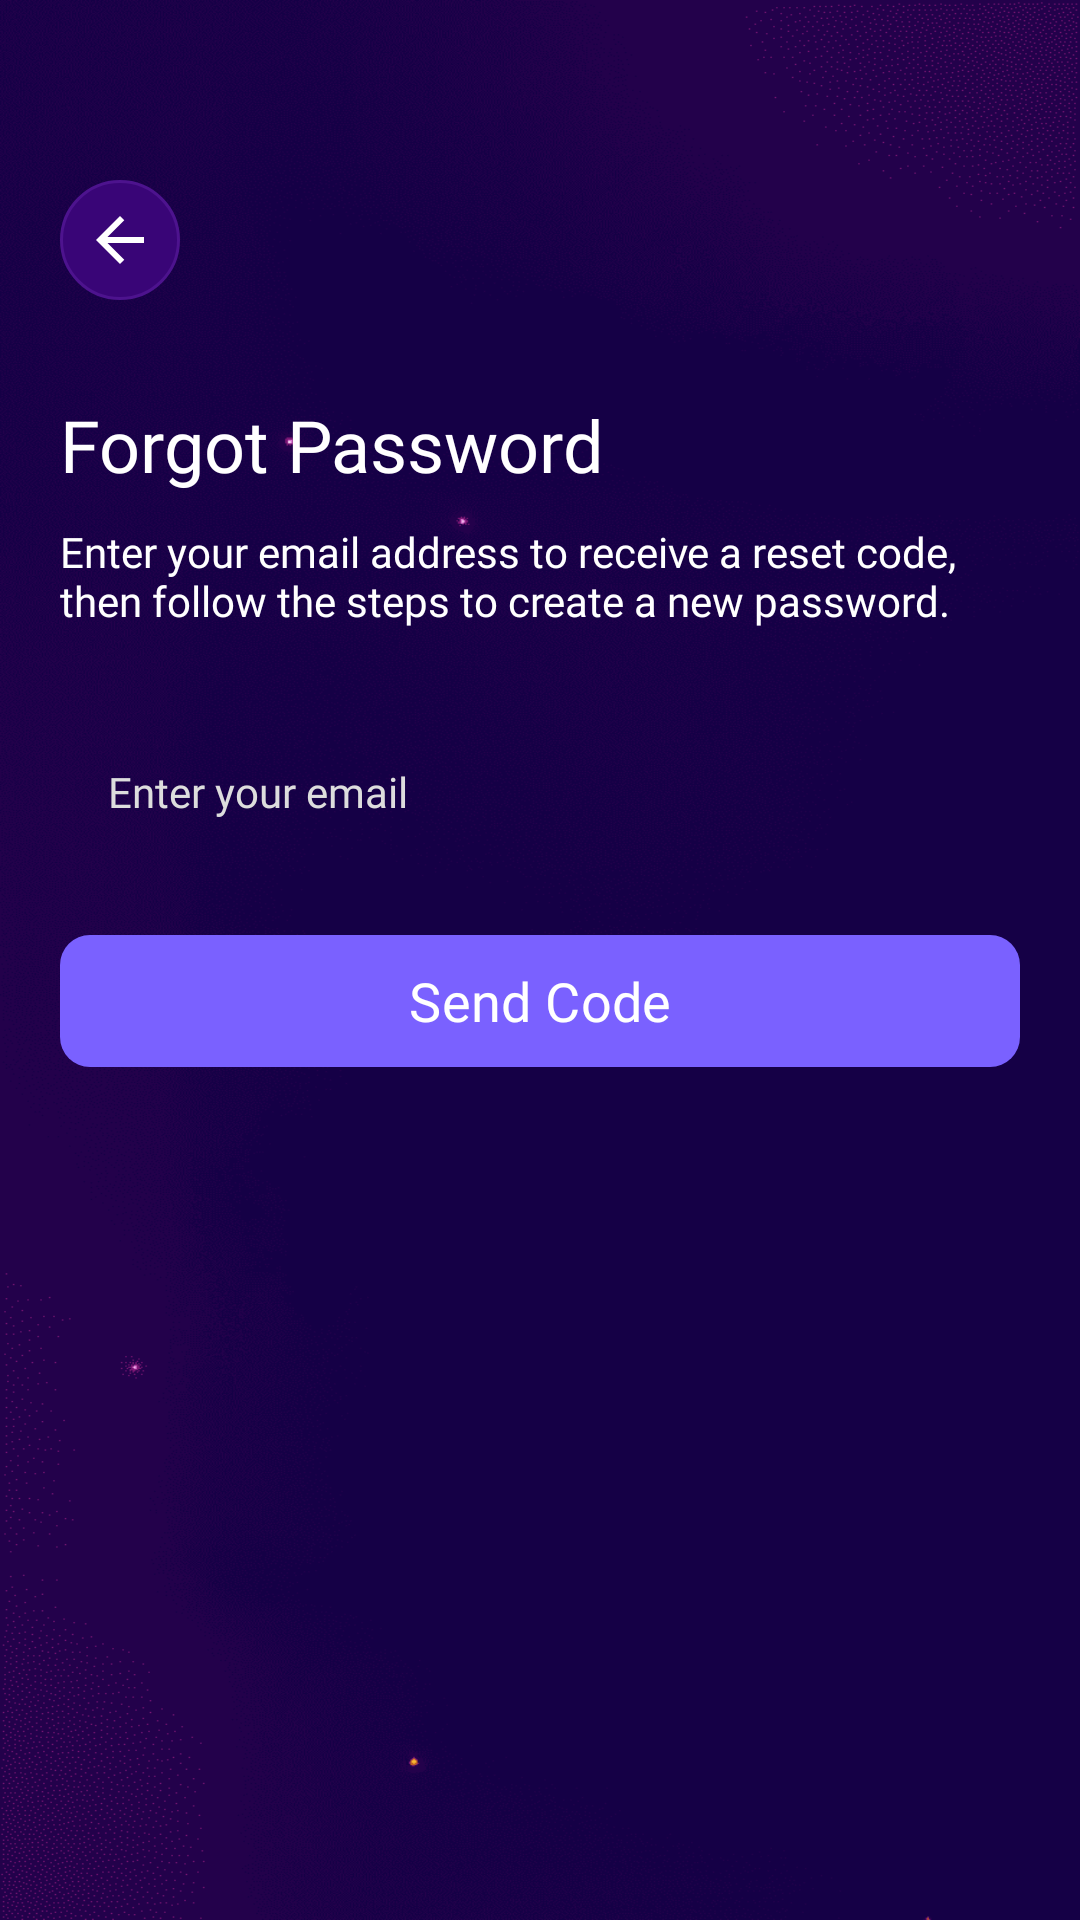

Android layout source for this screen:
<!-- AndroidManifest.xml: application theme Theme.Vinty -->
<!-- res/layout/fragment_forgot_password_code.xml -->
<?xml version="1.0" encoding="utf-8"?>
<androidx.constraintlayout.widget.ConstraintLayout xmlns:android="http://schemas.android.com/apk/res/android"
    xmlns:app="http://schemas.android.com/apk/res-auto"
    xmlns:tools="http://schemas.android.com/tools"
    android:id="@+id/frameLayout4"
    android:layout_width="match_parent"
    android:layout_height="match_parent"
    tools:context=".ui.fragments.auth.ForgotPasswordCodeFragment">
    <ImageView
        android:id="@+id/imageView4"
        android:layout_width="wrap_content"
        android:layout_height="wrap_content"
        android:scaleType="fitXY"
        android:src="@drawable/login_bg"
        app:layout_constraintBottom_toBottomOf="parent"
        app:layout_constraintEnd_toEndOf="parent"
        app:layout_constraintStart_toStartOf="parent"
        app:layout_constraintTop_toTopOf="parent" />

    <ImageButton
        android:id="@+id/back_btn3"
        android:layout_width="40dp"
        android:layout_height="40dp"
        android:layout_marginStart="20dp"
        android:layout_marginTop="60dp"
        android:backgroundTint="#00FFFFFF"
        android:src="@drawable/back_btn"
        app:layout_constraintStart_toStartOf="parent"
        app:layout_constraintTop_toTopOf="parent" />

    <TextView
        android:id="@+id/textView4"
        android:layout_width="wrap_content"
        android:layout_height="wrap_content"
        android:layout_marginTop="32dp"
        android:fontFamily="@font/poppins_semibold"
        android:text="@string/forgot_password"
        android:textColor="@color/white"
        android:textSize="24sp"
        app:layout_constraintStart_toStartOf="@+id/back_btn3"
        app:layout_constraintTop_toBottomOf="@+id/back_btn3" />

    <TextView
        android:id="@+id/textView7"
        android:layout_width="0dp"
        android:layout_height="wrap_content"
        android:layout_marginStart="20dp"
        android:layout_marginTop="10dp"
        android:layout_marginEnd="20dp"
        android:fontFamily="@font/poppins_medium"
        android:text="@string/enter_your_email_address_to_receive_a_reset_code_then_follow_the_steps_to_create_a_new_password"
        android:textColor="@color/white"
        app:layout_constraintEnd_toEndOf="parent"
        app:layout_constraintStart_toStartOf="parent"
        app:layout_constraintTop_toBottomOf="@+id/textView4" />

    <com.google.android.material.button.MaterialButton
        android:id="@+id/send_btn"
        android:layout_width="0dp"
        android:layout_height="52dp"
        android:layout_marginTop="20dp"
        android:fontFamily="@font/poppins_semibold"
        android:text="@string/send_code"
        android:textColor="@color/white"
        android:textSize="18dp"
        app:backgroundTint="@color/btn_color"
        app:cornerRadius="10dp"
        app:layout_constraintEnd_toEndOf="@+id/view6"
        app:layout_constraintStart_toStartOf="@+id/view6"
        app:layout_constraintTop_toBottomOf="@+id/view6" />

    <View
        android:id="@+id/view6"
        android:layout_width="0dp"
        android:layout_height="48dp"
        android:layout_marginTop="30dp"
        android:background="@drawable/bg_box"
        app:layout_constraintEnd_toEndOf="@+id/textView7"
        app:layout_constraintStart_toStartOf="@+id/textView7"
        app:layout_constraintTop_toBottomOf="@+id/textView7" />

    <EditText
        android:id="@+id/email_text"
        android:layout_width="0dp"
        android:layout_height="wrap_content"
        android:layout_marginStart="16dp"
        android:fontFamily="@font/poppins_regular"
        android:text=""
        android:hint="@string/enter_your_email"
        android:textColorHint="@color/txt_color"
        android:background="@null"
        android:textColor="@color/white"
        android:textSize="14sp"
        android:singleLine="true"
        android:maxLines="1"
        android:inputType="textEmailAddress"
        app:layout_constraintBottom_toBottomOf="@+id/view6"
        app:layout_constraintEnd_toEndOf="@+id/view6"
        app:layout_constraintStart_toStartOf="@+id/view6"
        app:layout_constraintTop_toTopOf="@+id/view6" />

    <ProgressBar
        android:id="@+id/progressBar"
        android:layout_width="wrap_content"
        android:layout_height="wrap_content"
        android:visibility="gone"
        app:layout_constraintBottom_toBottomOf="parent"
        app:layout_constraintEnd_toEndOf="parent"
        app:layout_constraintStart_toStartOf="parent"
        app:layout_constraintTop_toTopOf="parent" />

</androidx.constraintlayout.widget.ConstraintLayout>
<!-- resources referenced by this layout -->
<resources>
  <color name="btn_color">#7A61FF</color>
  <color name="txt_color">#DDDDDD</color>
  <color name="white">#FFFFFFFF</color>
  <!-- drawable back_btn (drawable) -->
  <vector xmlns:android="http://schemas.android.com/apk/res/android"
      android:width="40dp"
      android:height="40dp"
      android:viewportWidth="40"
      android:viewportHeight="40">
    <path
        android:pathData="M20,0.5L20,0.5A19.5,19.5 0,0 1,39.5 20L39.5,20A19.5,19.5 0,0 1,20 39.5L20,39.5A19.5,19.5 0,0 1,0.5 20L0.5,20A19.5,19.5 0,0 1,20 0.5z"
        android:fillColor="#390577"/>
    <path
        android:strokeWidth="1"
        android:pathData="M20,0.5L20,0.5A19.5,19.5 0,0 1,39.5 20L39.5,20A19.5,19.5 0,0 1,20 39.5L20,39.5A19.5,19.5 0,0 1,0.5 20L0.5,20A19.5,19.5 0,0 1,20 0.5z"
        android:fillColor="#00000000"
        android:strokeColor="#4D138E"/>
    <path
        android:pathData="M15.825,21L21.425,26.6L20,28L12,20L20,12L21.425,13.4L15.825,19H28V21H15.825Z"
        android:fillColor="#ffffff"/>
  </vector>
  <!-- drawable login_bg: png bitmap (drawable, 63381 bytes) -->
  <string name="enter_your_email">Enter your email</string>
  <string name="enter_your_email_address_to_receive_a_reset_code_then_follow_the_steps_to_create_a_new_password">Enter your email address to receive a reset code, then follow the steps to create a new password.</string>
  <string name="forgot_password">Forgot Password</string>
  <string name="send_code">Send Code</string>
  <style name="Theme.Vinty" parent="Base.Theme.Vinty" />
  <style name="Base.Theme.Vinty" parent="Theme.Material3.DayNight.NoActionBar">
          
          <item name="android:windowBackground">@color/app_bg</item>
          <item name="bottomSheetDialogTheme">@style/BottomSheetDialogTheme</item>
      </style>
  <color name="app_bg">#120036</color>
  <style name="BottomSheetDialogTheme" parent="Theme.Material3.Light.BottomSheetDialog">
          <item name="bottomSheetStyle">@style/BottomSheetStyle</item>
          <item name="bottomSheetDragHandleStyle">@style/BottomSheetDragHandleHidden</item>
          <item name="colorBackgroundFloating">#120036</item>
          <item name="colorSurface">#120036</item>
          <item name="colorSurfaceContainer">#120036</item>
          <item name="colorSurfaceContainerLow">#120036</item>
          <item name="colorSurfaceContainerHigh">#120036</item>
          <item name="android:navigationBarColor">#120036</item>
          <item name="android:windowBackground">@android:color/transparent</item>
      </style>
  <style name="BottomSheetStyle" parent="Widget.Material3.BottomSheet.Modal">
          <item name="android:background">@drawable/bg_bottom_sheet</item>
          <item name="backgroundTint">@android:color/transparent</item>
          <item name="elevationOverlayEnabled">false</item>
          <item name="android:elevation">0dp</item>
      </style>
  <style name="BottomSheetDragHandleHidden" parent="Widget.Material3.BottomSheet.DragHandle">
          <item name="android:visibility">gone</item>
          <item name="android:layout_width">0dp</item>
          <item name="android:layout_height">0dp</item>
      </style>
  <!-- drawable bg_bottom_sheet (drawable) -->
  <?xml version="1.0" encoding="utf-8"?>
  <shape xmlns:android="http://schemas.android.com/apk/res/android"
      android:shape="rectangle">
      <solid android:color="#120036" />
      <corners
          android:topLeftRadius="20dp"
          android:topRightRadius="20dp" />
  </shape>
</resources>
